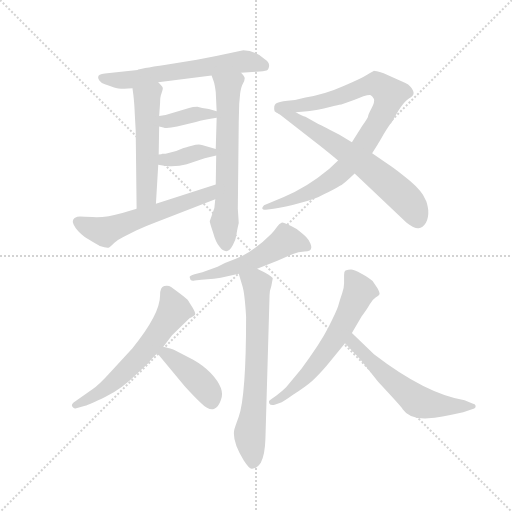
t = 0.00 s
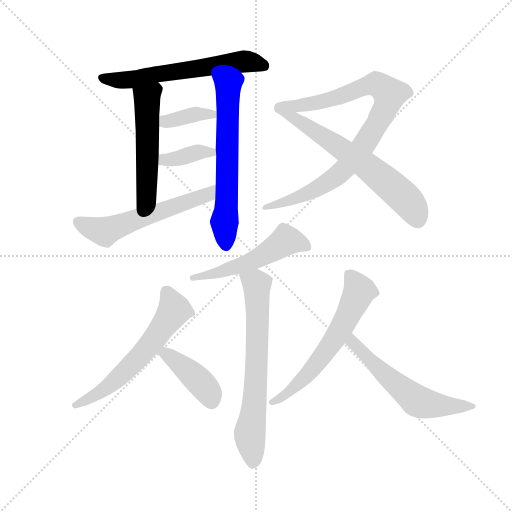
t = 2.01 s
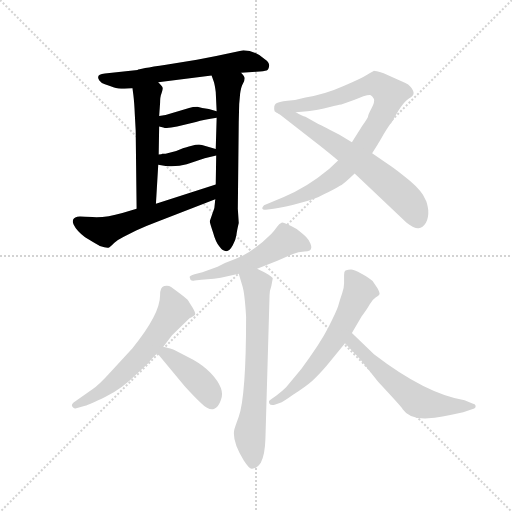
t = 4.02 s
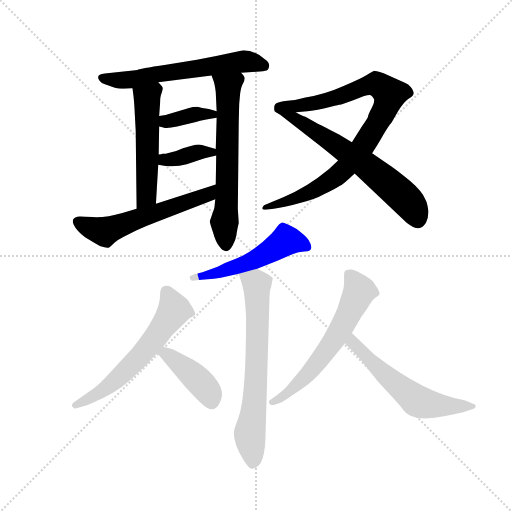
t = 6.02 s
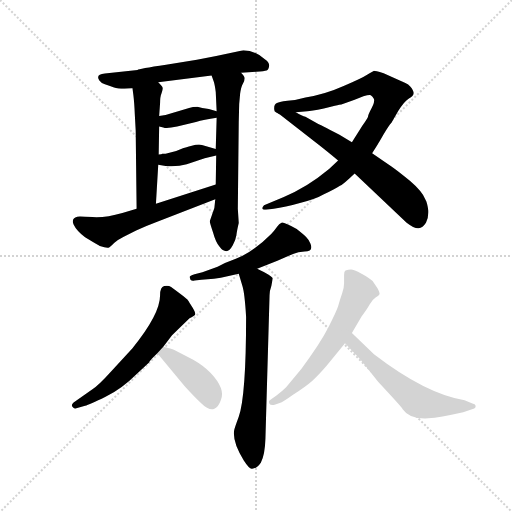
t = 8.03 s
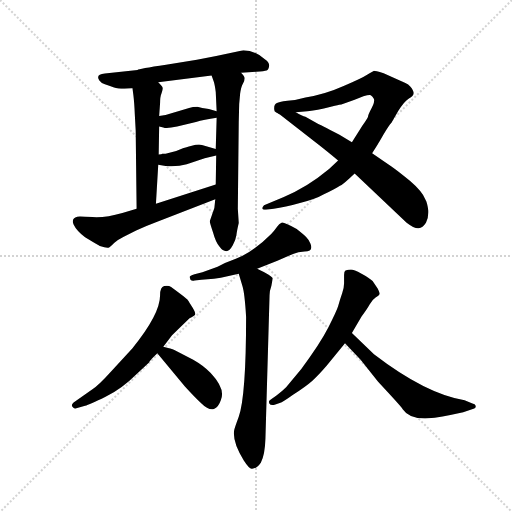
t = 10.04 s

The animated SVG that drew these frames (rendered in a browser with its animation timeline set to each time). Animation: 14 CSS @keyframes rules; one cycle of 10.04 s.

<svg version="1.1" viewBox="0 0 1024 1024" xmlns="http://www.w3.org/2000/svg">
  <g stroke="lightgray" stroke-dasharray="1,1" stroke-width="1" transform="scale(4, 4)">
    <line x1="0" y1="0" x2="256" y2="256"></line>
    <line x1="256" y1="0" x2="0" y2="256"></line>
    <line x1="128" y1="0" x2="128" y2="256"></line>
    <line x1="0" y1="128" x2="256" y2="128"></line>
  </g>
  <g transform="scale(0.92, -0.92) translate(60, -850)">
    <style type="text/css">
      
        @keyframes keyframes0 {
          from {
            stroke: blue;
            stroke-dashoffset: 612;
            stroke-width: 128;
          }
          67% {
            animation-timing-function: step-end;
            stroke: blue;
            stroke-dashoffset: 0;
            stroke-width: 128;
          }
          to {
            stroke: black;
            stroke-width: 1024;
          }
        }
        #make-me-a-hanzi-animation-0 {
          animation: keyframes0 0.748046875s both;
          animation-delay: 0s;
          animation-timing-function: linear;
        }
      
        @keyframes keyframes1 {
          from {
            stroke: blue;
            stroke-dashoffset: 522;
            stroke-width: 128;
          }
          63% {
            animation-timing-function: step-end;
            stroke: blue;
            stroke-dashoffset: 0;
            stroke-width: 128;
          }
          to {
            stroke: black;
            stroke-width: 1024;
          }
        }
        #make-me-a-hanzi-animation-1 {
          animation: keyframes1 0.6748046875s both;
          animation-delay: 0.748046875s;
          animation-timing-function: linear;
        }
      
        @keyframes keyframes2 {
          from {
            stroke: blue;
            stroke-dashoffset: 636;
            stroke-width: 128;
          }
          67% {
            animation-timing-function: step-end;
            stroke: blue;
            stroke-dashoffset: 0;
            stroke-width: 128;
          }
          to {
            stroke: black;
            stroke-width: 1024;
          }
        }
        #make-me-a-hanzi-animation-2 {
          animation: keyframes2 0.767578125s both;
          animation-delay: 1.4228515625s;
          animation-timing-function: linear;
        }
      
        @keyframes keyframes3 {
          from {
            stroke: blue;
            stroke-dashoffset: 371;
            stroke-width: 128;
          }
          55% {
            animation-timing-function: step-end;
            stroke: blue;
            stroke-dashoffset: 0;
            stroke-width: 128;
          }
          to {
            stroke: black;
            stroke-width: 1024;
          }
        }
        #make-me-a-hanzi-animation-3 {
          animation: keyframes3 0.5519205729166666s both;
          animation-delay: 2.1904296875s;
          animation-timing-function: linear;
        }
      
        @keyframes keyframes4 {
          from {
            stroke: blue;
            stroke-dashoffset: 372;
            stroke-width: 128;
          }
          55% {
            animation-timing-function: step-end;
            stroke: blue;
            stroke-dashoffset: 0;
            stroke-width: 128;
          }
          to {
            stroke: black;
            stroke-width: 1024;
          }
        }
        #make-me-a-hanzi-animation-4 {
          animation: keyframes4 0.552734375s both;
          animation-delay: 2.7423502604166665s;
          animation-timing-function: linear;
        }
      
        @keyframes keyframes5 {
          from {
            stroke: blue;
            stroke-dashoffset: 577;
            stroke-width: 128;
          }
          65% {
            animation-timing-function: step-end;
            stroke: blue;
            stroke-dashoffset: 0;
            stroke-width: 128;
          }
          to {
            stroke: black;
            stroke-width: 1024;
          }
        }
        #make-me-a-hanzi-animation-5 {
          animation: keyframes5 0.7195638020833334s both;
          animation-delay: 3.2950846354166665s;
          animation-timing-function: linear;
        }
      
        @keyframes keyframes6 {
          from {
            stroke: blue;
            stroke-dashoffset: 898;
            stroke-width: 128;
          }
          75% {
            animation-timing-function: step-end;
            stroke: blue;
            stroke-dashoffset: 0;
            stroke-width: 128;
          }
          to {
            stroke: black;
            stroke-width: 1024;
          }
        }
        #make-me-a-hanzi-animation-6 {
          animation: keyframes6 0.9807942708333334s both;
          animation-delay: 4.0146484375s;
          animation-timing-function: linear;
        }
      
        @keyframes keyframes7 {
          from {
            stroke: blue;
            stroke-dashoffset: 637;
            stroke-width: 128;
          }
          67% {
            animation-timing-function: step-end;
            stroke: blue;
            stroke-dashoffset: 0;
            stroke-width: 128;
          }
          to {
            stroke: black;
            stroke-width: 1024;
          }
        }
        #make-me-a-hanzi-animation-7 {
          animation: keyframes7 0.7683919270833334s both;
          animation-delay: 4.995442708333333s;
          animation-timing-function: linear;
        }
      
        @keyframes keyframes8 {
          from {
            stroke: blue;
            stroke-dashoffset: 523;
            stroke-width: 128;
          }
          63% {
            animation-timing-function: step-end;
            stroke: blue;
            stroke-dashoffset: 0;
            stroke-width: 128;
          }
          to {
            stroke: black;
            stroke-width: 1024;
          }
        }
        #make-me-a-hanzi-animation-8 {
          animation: keyframes8 0.6756184895833334s both;
          animation-delay: 5.763834635416666s;
          animation-timing-function: linear;
        }
      
        @keyframes keyframes9 {
          from {
            stroke: blue;
            stroke-dashoffset: 682;
            stroke-width: 128;
          }
          69% {
            animation-timing-function: step-end;
            stroke: blue;
            stroke-dashoffset: 0;
            stroke-width: 128;
          }
          to {
            stroke: black;
            stroke-width: 1024;
          }
        }
        #make-me-a-hanzi-animation-9 {
          animation: keyframes9 0.8050130208333334s both;
          animation-delay: 6.439453124999999s;
          animation-timing-function: linear;
        }
      
        @keyframes keyframes10 {
          from {
            stroke: blue;
            stroke-dashoffset: 601;
            stroke-width: 128;
          }
          66% {
            animation-timing-function: step-end;
            stroke: blue;
            stroke-dashoffset: 0;
            stroke-width: 128;
          }
          to {
            stroke: black;
            stroke-width: 1024;
          }
        }
        #make-me-a-hanzi-animation-10 {
          animation: keyframes10 0.7390950520833334s both;
          animation-delay: 7.244466145833332s;
          animation-timing-function: linear;
        }
      
        @keyframes keyframes11 {
          from {
            stroke: blue;
            stroke-dashoffset: 414;
            stroke-width: 128;
          }
          57% {
            animation-timing-function: step-end;
            stroke: blue;
            stroke-dashoffset: 0;
            stroke-width: 128;
          }
          to {
            stroke: black;
            stroke-width: 1024;
          }
        }
        #make-me-a-hanzi-animation-11 {
          animation: keyframes11 0.5869140625s both;
          animation-delay: 7.983561197916665s;
          animation-timing-function: linear;
        }
      
        @keyframes keyframes12 {
          from {
            stroke: blue;
            stroke-dashoffset: 612;
            stroke-width: 128;
          }
          67% {
            animation-timing-function: step-end;
            stroke: blue;
            stroke-dashoffset: 0;
            stroke-width: 128;
          }
          to {
            stroke: black;
            stroke-width: 1024;
          }
        }
        #make-me-a-hanzi-animation-12 {
          animation: keyframes12 0.748046875s both;
          animation-delay: 8.570475260416664s;
          animation-timing-function: linear;
        }
      
        @keyframes keyframes13 {
          from {
            stroke: blue;
            stroke-dashoffset: 579;
            stroke-width: 128;
          }
          65% {
            animation-timing-function: step-end;
            stroke: blue;
            stroke-dashoffset: 0;
            stroke-width: 128;
          }
          to {
            stroke: black;
            stroke-width: 1024;
          }
        }
        #make-me-a-hanzi-animation-13 {
          animation: keyframes13 0.72119140625s both;
          animation-delay: 9.318522135416664s;
          animation-timing-function: linear;
        }
      
    </style>
    
      <path d="M 464 692 L 497 694 Q 515 695 519.5 696.5 Q 524 698 525 706.5 Q 526 715 515 722 Q 492 741 469 741 L 410 728 L 368 720 L 301 709 Q 241 700 239 698 L 168 690 Q 147 688 156 675 Q 159 670 168 667 Q 177 664 188 660 Q 199 656 228 658 L 284 671 L 400 686 L 464 692 Z" fill="lightgray"></path>
    
      <path d="M 228 658 L 230 643 Q 232 627 233 602 L 235 566 L 237 396 C 237 366 277 377 279 407 L 284 492 L 285 514 L 286 575 L 286 598 L 288 626 Q 288 640 291 647 Q 294 654 294 658 Q 294 661 284 671 C 264 693 224 688 228 658 Z" fill="lightgray"></path>
    
      <path d="M 462 646 Q 464 661 468 668 Q 472 675 472 680 Q 472 684 464 692 C 446 716 390 714 400 686 L 405 672 Q 407 666 409 650 L 411 608 L 411 594 L 409 526 L 410 512 L 409 449 L 408 417 L 406 398 L 396 369 Q 396 366 403 345 Q 409 323 417 314 Q 424 304 432 304 Q 439 304 446 317 Q 453 330 454 339 Q 455 348 459 365 L 457 396 L 459 584 L 460 624 L 462 646 Z" fill="lightgray"></path>
    
      <path d="M 286 575 L 295 573 Q 302 570 325 575 L 366 585 Q 383 590 411 594 C 441 598 440 600 411 608 L 394 613 Q 378 615 369 618 Q 359 618 351 615 L 300 600 L 286 598 C 256 594 257 582 286 575 Z" fill="lightgray"></path>
    
      <path d="M 284 492 L 300 489 Q 326 487 346 493 L 385 506 L 410 512 C 435 518 435 518 409 526 L 379 535 Q 370 537 357 533 Q 343 529 339 528 L 323 522 L 300 516 L 293 516 Q 292 515 285 514 C 255 509 255 498 284 492 Z" fill="lightgray"></path>
    
      <path d="M 237 396 L 206 387 Q 169 376 141 378 Q 113 380 108 379 Q 94 375 100 362 Q 106 349 125 334 Q 153 317 157 315 Q 173 310 177 312 Q 180 314 188 322 Q 196 329 208 335 L 236 349 Q 255 358 279 367 L 408 417 C 436 428 438 458 409 449 L 279 407 L 237 396 Z" fill="lightgray"></path>
    
      <path d="M 675 501 L 656 483 Q 607 442 557 422 L 514 404 Q 511 401 510 398 Q 510 394 518 394 L 535 396 Q 559 399 594 409 Q 628 418 643 427 Q 671 440 679 446 Q 686 449 711 473 L 749 517 L 761 536 Q 762 537 774 558 Q 786 578 791 583 L 806 609 Q 818 629 829 636 Q 839 642 839 647 Q 840 649 835 658 Q 830 667 814 673 L 774 691 Q 755 696 753 696 Q 751 695 739 688 Q 727 680 687 663 Q 647 645 604 638 Q 584 632 565 631 Q 545 629 540 625 Q 534 620 537 608 Q 539 606 547 602 C 548 601 553 604 583 606 L 608 608 Q 615 608 644 614 L 668 620 Q 680 623 682 623 L 711 633 L 730 641 Q 742 644 746 643 Q 750 641 753 635 Q 755 629 748 615 Q 740 600 740 596 Q 739 592 728 577 L 705 541 L 675 501 Z" fill="lightgray"></path>
    
      <path d="M 711 473 L 824 366 Q 841 353 850 354 Q 859 355 866 366 Q 872 377 871 393 Q 869 409 865 416 Q 858 434 831 457 Q 804 479 791 488 L 749 517 L 705 541 L 678 557 Q 632 581 631 581 L 604 596 Q 597 598 583 606 C 557 620 523 620 547 602 L 637 532 Q 667 508 675 501 L 711 473 Z" fill="lightgray"></path>
    
      <path d="M 380 258 L 363 254 Q 349 250 353 246 Q 353 238 363 240 L 378 242 L 405 244 L 420 246 L 459 255 L 499 266 L 543 283 L 577 298 Q 588 302 602 303 Q 622 303 615 320 Q 611 330 605.5 335 Q 600 340 585 352 Q 557 368 552 366 Q 547 364 542 356.5 Q 537 349 529 341 Q 490 302 454 288 L 429 278 L 413 270 L 380 258 Z" fill="lightgray"></path>
    
      <path d="M 459 255 L 467 228 Q 472 212 475 161 Q 475 -10 459 -56 Q 449 -83 449 -86 Q 445 -111 470 -151 Q 483 -171 488 -169 Q 498 -169 507 -156 Q 516 -139 517 -104 L 526 208 Q 526 218 530 229 L 533 245 Q 532 250 499 266 C 472 279 450 284 459 255 Z" fill="lightgray"></path>
    
      <path d="M 295 96 L 314 121 L 352 158 Q 362 163 364 166 Q 366 169 358.5 181.5 Q 351 194 348.5 197.5 Q 346 201 312 226 Q 306 230 297 228 Q 288 226 288 208 Q 288 167 228 93 L 182 43 Q 153 11 141 4 L 100 -25 Q 94 -30 97.5 -34.5 Q 101 -39 104 -38 L 125 -32 Q 134 -30 169.5 -12.5 Q 205 5 236 36 L 264 62 L 265 64 L 271 71 L 282 82 L 295 96 Z" fill="lightgray"></path>
    
      <path d="M 282 82 L 342 10 Q 362 -12 378 -27 Q 393 -42 405 -39 Q 415 -35 420 -20 Q 431 4 398 39 Q 383 55 360 68 L 319 89 Q 313 92 295 96 C 266 103 264 103 282 82 Z" fill="lightgray"></path>
    
      <path d="M 705 126 L 726 162 Q 738 178 743.5 188 Q 749 198 756.5 203 Q 764 208 765 210.5 Q 766 213 761 223 L 750 239 Q 743 246 726 255 Q 709 264 703 264 Q 697 264 691 262 Q 688 260 688 252 L 688 234 Q 688 224 684 213 L 679 198 L 675 184 Q 672 174 654 138.5 Q 636 103 595 48 L 562 8 Q 556 2 541 -10 L 528 -19 Q 523 -22 525.5 -27 Q 528 -32 537 -30 L 548 -26 Q 555 -24 577 -8 Q 605 10 618.5 22 Q 632 34 650 55 L 690 104 L 705 126 Z" fill="lightgray"></path>
    
      <path d="M 864 -60 L 885 -58 Q 902 -56 919 -52 L 947 -46 L 971 -38 Q 975 -36 974 -32 Q 973 -28 967 -27 L 950 -20 Q 865 -6 753 80 L 705 126 C 683 147 669 126 690 104 L 724 68 L 762 20 Q 815 -37 815 -39 Q 829 -60 864 -60 Z" fill="lightgray"></path>
    
    
      <clipPath id="make-me-a-hanzi-clip-0">
        <path d="M 464 692 L 497 694 Q 515 695 519.5 696.5 Q 524 698 525 706.5 Q 526 715 515 722 Q 492 741 469 741 L 410 728 L 368 720 L 301 709 Q 241 700 239 698 L 168 690 Q 147 688 156 675 Q 159 670 168 667 Q 177 664 188 660 Q 199 656 228 658 L 284 671 L 400 686 L 464 692 Z"></path>
      </clipPath>
      <path clip-path="url(#make-me-a-hanzi-clip-0)" d="M 163 681 L 219 676 L 472 717 L 514 706" fill="none" id="make-me-a-hanzi-animation-0" stroke-dasharray="484 968" stroke-linecap="round"></path>
    
      <clipPath id="make-me-a-hanzi-clip-1">
        <path d="M 228 658 L 230 643 Q 232 627 233 602 L 235 566 L 237 396 C 237 366 277 377 279 407 L 284 492 L 285 514 L 286 575 L 286 598 L 288 626 Q 288 640 291 647 Q 294 654 294 658 Q 294 661 284 671 C 264 693 224 688 228 658 Z"></path>
      </clipPath>
      <path clip-path="url(#make-me-a-hanzi-clip-1)" d="M 283 655 L 260 634 L 259 430 L 242 404" fill="none" id="make-me-a-hanzi-animation-1" stroke-dasharray="394 788" stroke-linecap="round"></path>
    
      <clipPath id="make-me-a-hanzi-clip-2">
        <path d="M 462 646 Q 464 661 468 668 Q 472 675 472 680 Q 472 684 464 692 C 446 716 390 714 400 686 L 405 672 Q 407 666 409 650 L 411 608 L 411 594 L 409 526 L 410 512 L 409 449 L 408 417 L 406 398 L 396 369 Q 396 366 403 345 Q 409 323 417 314 Q 424 304 432 304 Q 439 304 446 317 Q 453 330 454 339 Q 455 348 459 365 L 457 396 L 459 584 L 460 624 L 462 646 Z"></path>
      </clipPath>
      <path clip-path="url(#make-me-a-hanzi-clip-2)" d="M 407 681 L 436 658 L 431 315" fill="none" id="make-me-a-hanzi-animation-2" stroke-dasharray="508 1016" stroke-linecap="round"></path>
    
      <clipPath id="make-me-a-hanzi-clip-3">
        <path d="M 286 575 L 295 573 Q 302 570 325 575 L 366 585 Q 383 590 411 594 C 441 598 440 600 411 608 L 394 613 Q 378 615 369 618 Q 359 618 351 615 L 300 600 L 286 598 C 256 594 257 582 286 575 Z"></path>
      </clipPath>
      <path clip-path="url(#make-me-a-hanzi-clip-3)" d="M 292 581 L 366 602 L 404 601" fill="none" id="make-me-a-hanzi-animation-3" stroke-dasharray="243 486" stroke-linecap="round"></path>
    
      <clipPath id="make-me-a-hanzi-clip-4">
        <path d="M 284 492 L 300 489 Q 326 487 346 493 L 385 506 L 410 512 C 435 518 435 518 409 526 L 379 535 Q 370 537 357 533 Q 343 529 339 528 L 323 522 L 300 516 L 293 516 Q 292 515 285 514 C 255 509 255 498 284 492 Z"></path>
      </clipPath>
      <path clip-path="url(#make-me-a-hanzi-clip-4)" d="M 289 497 L 366 518 L 402 518" fill="none" id="make-me-a-hanzi-animation-4" stroke-dasharray="244 488" stroke-linecap="round"></path>
    
      <clipPath id="make-me-a-hanzi-clip-5">
        <path d="M 237 396 L 206 387 Q 169 376 141 378 Q 113 380 108 379 Q 94 375 100 362 Q 106 349 125 334 Q 153 317 157 315 Q 173 310 177 312 Q 180 314 188 322 Q 196 329 208 335 L 236 349 Q 255 358 279 367 L 408 417 C 436 428 438 458 409 449 L 279 407 L 237 396 Z"></path>
      </clipPath>
      <path clip-path="url(#make-me-a-hanzi-clip-5)" d="M 109 368 L 167 346 L 392 428 L 403 444" fill="none" id="make-me-a-hanzi-animation-5" stroke-dasharray="449 898" stroke-linecap="round"></path>
    
      <clipPath id="make-me-a-hanzi-clip-6">
        <path d="M 675 501 L 656 483 Q 607 442 557 422 L 514 404 Q 511 401 510 398 Q 510 394 518 394 L 535 396 Q 559 399 594 409 Q 628 418 643 427 Q 671 440 679 446 Q 686 449 711 473 L 749 517 L 761 536 Q 762 537 774 558 Q 786 578 791 583 L 806 609 Q 818 629 829 636 Q 839 642 839 647 Q 840 649 835 658 Q 830 667 814 673 L 774 691 Q 755 696 753 696 Q 751 695 739 688 Q 727 680 687 663 Q 647 645 604 638 Q 584 632 565 631 Q 545 629 540 625 Q 534 620 537 608 Q 539 606 547 602 C 548 601 553 604 583 606 L 608 608 Q 615 608 644 614 L 668 620 Q 680 623 682 623 L 711 633 L 730 641 Q 742 644 746 643 Q 750 641 753 635 Q 755 629 748 615 Q 740 600 740 596 Q 739 592 728 577 L 705 541 L 675 501 Z"></path>
      </clipPath>
      <path clip-path="url(#make-me-a-hanzi-clip-6)" d="M 547 614 L 633 627 L 746 666 L 760 667 L 787 645 L 779 616 L 749 562 L 726 527 L 671 466 L 595 424 L 515 399" fill="none" id="make-me-a-hanzi-animation-6" stroke-dasharray="770 1540" stroke-linecap="round"></path>
    
      <clipPath id="make-me-a-hanzi-clip-7">
        <path d="M 711 473 L 824 366 Q 841 353 850 354 Q 859 355 866 366 Q 872 377 871 393 Q 869 409 865 416 Q 858 434 831 457 Q 804 479 791 488 L 749 517 L 705 541 L 678 557 Q 632 581 631 581 L 604 596 Q 597 598 583 606 C 557 620 523 620 547 602 L 637 532 Q 667 508 675 501 L 711 473 Z"></path>
      </clipPath>
      <path clip-path="url(#make-me-a-hanzi-clip-7)" d="M 553 599 L 578 594 L 604 579 L 730 495 L 829 410 L 848 371" fill="none" id="make-me-a-hanzi-animation-7" stroke-dasharray="509 1018" stroke-linecap="round"></path>
    
      <clipPath id="make-me-a-hanzi-clip-8">
        <path d="M 380 258 L 363 254 Q 349 250 353 246 Q 353 238 363 240 L 378 242 L 405 244 L 420 246 L 459 255 L 499 266 L 543 283 L 577 298 Q 588 302 602 303 Q 622 303 615 320 Q 611 330 605.5 335 Q 600 340 585 352 Q 557 368 552 366 Q 547 364 542 356.5 Q 537 349 529 341 Q 490 302 454 288 L 429 278 L 413 270 L 380 258 Z"></path>
      </clipPath>
      <path clip-path="url(#make-me-a-hanzi-clip-8)" d="M 606 313 L 562 328 L 487 282 L 411 256 L 360 247" fill="none" id="make-me-a-hanzi-animation-8" stroke-dasharray="395 790" stroke-linecap="round"></path>
    
      <clipPath id="make-me-a-hanzi-clip-9">
        <path d="M 459 255 L 467 228 Q 472 212 475 161 Q 475 -10 459 -56 Q 449 -83 449 -86 Q 445 -111 470 -151 Q 483 -171 488 -169 Q 498 -169 507 -156 Q 516 -139 517 -104 L 526 208 Q 526 218 530 229 L 533 245 Q 532 250 499 266 C 472 279 450 284 459 255 Z"></path>
      </clipPath>
      <path clip-path="url(#make-me-a-hanzi-clip-9)" d="M 467 250 L 498 231 L 499 216 L 494 -17 L 483 -91 L 490 -157" fill="none" id="make-me-a-hanzi-animation-9" stroke-dasharray="554 1108" stroke-linecap="round"></path>
    
      <clipPath id="make-me-a-hanzi-clip-10">
        <path d="M 295 96 L 314 121 L 352 158 Q 362 163 364 166 Q 366 169 358.5 181.5 Q 351 194 348.5 197.5 Q 346 201 312 226 Q 306 230 297 228 Q 288 226 288 208 Q 288 167 228 93 L 182 43 Q 153 11 141 4 L 100 -25 Q 94 -30 97.5 -34.5 Q 101 -39 104 -38 L 125 -32 Q 134 -30 169.5 -12.5 Q 205 5 236 36 L 264 62 L 265 64 L 271 71 L 282 82 L 295 96 Z"></path>
      </clipPath>
      <path clip-path="url(#make-me-a-hanzi-clip-10)" d="M 303 215 L 319 176 L 260 93 L 168 4 L 104 -31" fill="none" id="make-me-a-hanzi-animation-10" stroke-dasharray="473 946" stroke-linecap="round"></path>
    
      <clipPath id="make-me-a-hanzi-clip-11">
        <path d="M 282 82 L 342 10 Q 362 -12 378 -27 Q 393 -42 405 -39 Q 415 -35 420 -20 Q 431 4 398 39 Q 383 55 360 68 L 319 89 Q 313 92 295 96 C 266 103 264 103 282 82 Z"></path>
      </clipPath>
      <path clip-path="url(#make-me-a-hanzi-clip-11)" d="M 291 80 L 301 81 L 318 70 L 372 23 L 391 1 L 400 -24" fill="none" id="make-me-a-hanzi-animation-11" stroke-dasharray="286 572" stroke-linecap="round"></path>
    
      <clipPath id="make-me-a-hanzi-clip-12">
        <path d="M 705 126 L 726 162 Q 738 178 743.5 188 Q 749 198 756.5 203 Q 764 208 765 210.5 Q 766 213 761 223 L 750 239 Q 743 246 726 255 Q 709 264 703 264 Q 697 264 691 262 Q 688 260 688 252 L 688 234 Q 688 224 684 213 L 679 198 L 675 184 Q 672 174 654 138.5 Q 636 103 595 48 L 562 8 Q 556 2 541 -10 L 528 -19 Q 523 -22 525.5 -27 Q 528 -32 537 -30 L 548 -26 Q 555 -24 577 -8 Q 605 10 618.5 22 Q 632 34 650 55 L 690 104 L 705 126 Z"></path>
      </clipPath>
      <path clip-path="url(#make-me-a-hanzi-clip-12)" d="M 698 254 L 721 217 L 687 145 L 611 39 L 565 -5 L 532 -25" fill="none" id="make-me-a-hanzi-animation-12" stroke-dasharray="484 968" stroke-linecap="round"></path>
    
      <clipPath id="make-me-a-hanzi-clip-13">
        <path d="M 864 -60 L 885 -58 Q 902 -56 919 -52 L 947 -46 L 971 -38 Q 975 -36 974 -32 Q 973 -28 967 -27 L 950 -20 Q 865 -6 753 80 L 705 126 C 683 147 669 126 690 104 L 724 68 L 762 20 Q 815 -37 815 -39 Q 829 -60 864 -60 Z"></path>
      </clipPath>
      <path clip-path="url(#make-me-a-hanzi-clip-13)" d="M 706 117 L 712 99 L 787 24 L 847 -22 L 887 -31 L 968 -33" fill="none" id="make-me-a-hanzi-animation-13" stroke-dasharray="451 902" stroke-linecap="round"></path>
    
  </g>
</svg>
